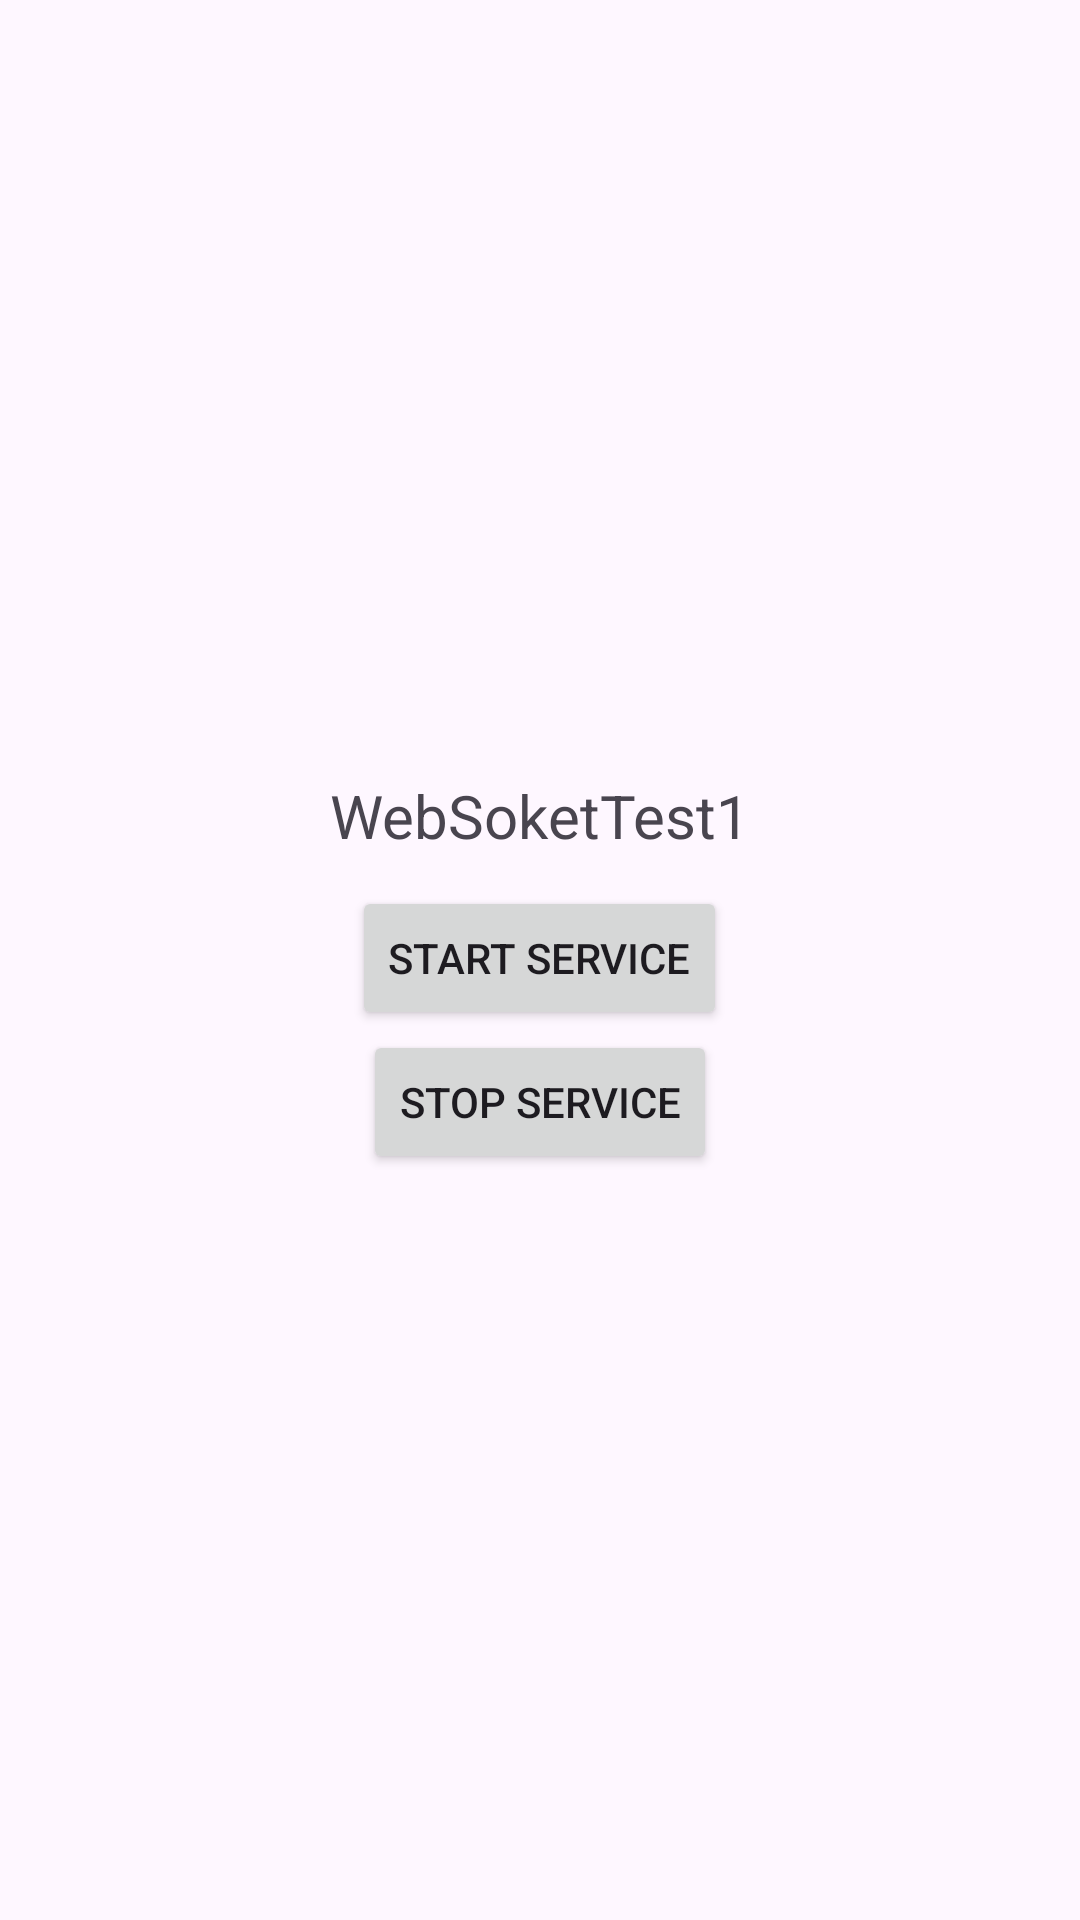

Layout XML and referenced resources for this Android screen:
<!-- AndroidManifest.xml: application theme Theme.WebSoketTest1 -->
<!-- res/layout/activity_main.xml -->
<?xml version="1.0" encoding="utf-8"?>
<LinearLayout
    xmlns:android="http://schemas.android.com/apk/res/android"
    xmlns:app="http://schemas.android.com/apk/res-auto"
    xmlns:tools="http://schemas.android.com/tools"
    android:layout_width="match_parent"
    android:layout_height="match_parent"
    android:orientation="vertical"
    android:gravity="center"
    tools:context=".MainActivity">

    <TextView
        android:id="@+id/tv_info"
        android:layout_width="wrap_content"
        android:layout_height="wrap_content"
        android:text="@string/app_name"
        android:textSize="20sp"
        android:layout_margin="10dp"
        />

    <Button
        android:id="@+id/btn_start"
        android:layout_width="wrap_content"
        android:layout_height="wrap_content"
        android:text="Start Service"
        app:layout_constraintBottom_toBottomOf="parent"
        app:layout_constraintEnd_toEndOf="parent"
        app:layout_constraintStart_toStartOf="parent"
        app:layout_constraintTop_toTopOf="parent" />

    <Button
        android:id="@+id/btn_stop"
        android:layout_width="wrap_content"
        android:layout_height="wrap_content"
        android:text="Stop Service"
        />

</LinearLayout>
<!-- resources referenced by this layout -->
<resources>
  <string name="app_name">WebSoketTest1</string>
  <style name="Theme.WebSoketTest1" parent="Base.Theme.WebSoketTest1" />
  <style name="Base.Theme.WebSoketTest1" parent="Theme.Material3.DayNight.NoActionBar">
          
          
      </style>
</resources>
